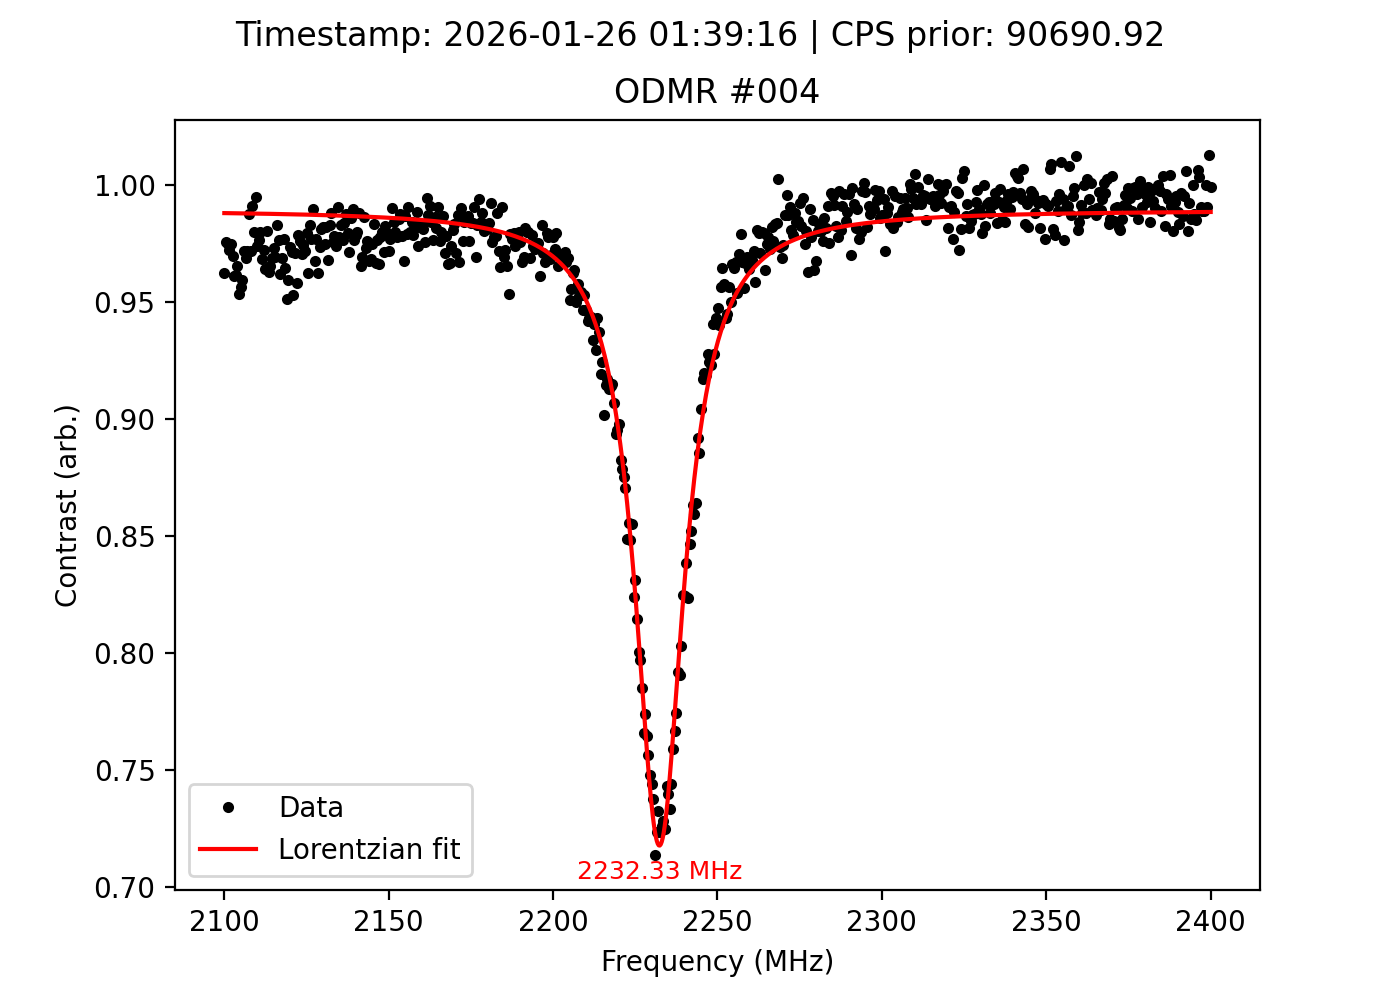

Data behind this chart, as committed beside it:
frequency_MHz, signal, reference, ratio, cps_prior, timestamp
2100, 35888, 37278, 0.9627, 90691, 2026-01-26 01:39:16
2101, 36087, 36981, 0.9758, 90691, 2026-01-26 01:39:16
2101, 36019, 36951, 0.9748, 90691, 2026-01-26 01:39:16
2102, 36166, 37194, 0.9724, 90691, 2026-01-26 01:39:16
2102, 36164, 37101, 0.9747, 90691, 2026-01-26 01:39:16
2103, 36151, 37283, 0.9696, 90691, 2026-01-26 01:39:16
2103, 36695, 38170, 0.9614, 90691, 2026-01-26 01:39:16
2104, 37000, 38474, 0.9617, 90691, 2026-01-26 01:39:16
2104, 37945, 39300, 0.9655, 90691, 2026-01-26 01:39:16
2105, 38072, 39923, 0.9536, 90691, 2026-01-26 01:39:16
2105, 38557, 40317, 0.9563, 90691, 2026-01-26 01:39:16
2106, 39269, 40926, 0.9595, 90691, 2026-01-26 01:39:16
2106, 39848, 40991, 0.9721, 90691, 2026-01-26 01:39:16
2107, 40101, 41392, 0.9688, 90691, 2026-01-26 01:39:16
2107, 39944, 41095, 0.972, 90691, 2026-01-26 01:39:16
2108, 39993, 40488, 0.9878, 90691, 2026-01-26 01:39:16
2108, 39218, 40350, 0.9719, 90691, 2026-01-26 01:39:16
2109, 38886, 39239, 0.991, 90691, 2026-01-26 01:39:16
2109, 38010, 38790, 0.9799, 90691, 2026-01-26 01:39:16
2110, 37898, 38094, 0.9949, 90691, 2026-01-26 01:39:16
2110, 36904, 37881, 0.9742, 90691, 2026-01-26 01:39:16
2111, 36300, 37175, 0.9765, 90691, 2026-01-26 01:39:16
2111, 35694, 36418, 0.9801, 90691, 2026-01-26 01:39:16
2112, 35748, 36913, 0.9684, 90691, 2026-01-26 01:39:16
2112, 35970, 36991, 0.9724, 90691, 2026-01-26 01:39:16
2113, 35687, 37016, 0.9641, 90691, 2026-01-26 01:39:16
2113, 36194, 36922, 0.9803, 90691, 2026-01-26 01:39:16
2114, 36082, 37477, 0.9628, 90691, 2026-01-26 01:39:16
2114, 36565, 37878, 0.9653, 90691, 2026-01-26 01:39:16
2115, 37001, 38183, 0.969, 90691, 2026-01-26 01:39:16
2115, 37210, 38230, 0.9733, 90691, 2026-01-26 01:39:16
2116, 37265, 38443, 0.9694, 90691, 2026-01-26 01:39:16
2116, 37361, 37998, 0.9832, 90691, 2026-01-26 01:39:16
2117, 37374, 38277, 0.9764, 90691, 2026-01-26 01:39:16
2117, 36909, 38372, 0.9619, 90691, 2026-01-26 01:39:16
2118, 36982, 38166, 0.969, 90691, 2026-01-26 01:39:16
2118, 37389, 38269, 0.977, 90691, 2026-01-26 01:39:16
2119, 36760, 38113, 0.9645, 90691, 2026-01-26 01:39:16
2119, 37016, 38902, 0.9515, 90691, 2026-01-26 01:39:16
2120, 37203, 38774, 0.9595, 90691, 2026-01-26 01:39:16
2120, 37704, 38718, 0.9738, 90691, 2026-01-26 01:39:16
2121, 37903, 39015, 0.9715, 90691, 2026-01-26 01:39:16
2121, 38073, 39953, 0.9529, 90691, 2026-01-26 01:39:16
2122, 38625, 39782, 0.9709, 90691, 2026-01-26 01:39:16
2122, 38584, 40263, 0.9583, 90691, 2026-01-26 01:39:16
2123, 39374, 40230, 0.9787, 90691, 2026-01-26 01:39:16
2123, 39639, 40600, 0.9763, 90691, 2026-01-26 01:39:16
2124, 39438, 40639, 0.9704, 90691, 2026-01-26 01:39:16
2124, 39711, 40745, 0.9746, 90691, 2026-01-26 01:39:16
2125, 39430, 40567, 0.972, 90691, 2026-01-26 01:39:16
2125, 39768, 40595, 0.9796, 90691, 2026-01-26 01:39:16
2126, 39139, 40663, 0.9625, 90691, 2026-01-26 01:39:16
2126, 39742, 40429, 0.983, 90691, 2026-01-26 01:39:16
2127, 39292, 40208, 0.9772, 90691, 2026-01-26 01:39:16
2127, 39619, 40031, 0.9897, 90691, 2026-01-26 01:39:16
2128, 39050, 40350, 0.9678, 90691, 2026-01-26 01:39:16
2128, 39462, 40394, 0.9769, 90691, 2026-01-26 01:39:16
2129, 39081, 40604, 0.9625, 90691, 2026-01-26 01:39:16
2129, 39702, 40781, 0.9735, 90691, 2026-01-26 01:39:16
2130, 39448, 40193, 0.9815, 90691, 2026-01-26 01:39:16
... 541 more rows
